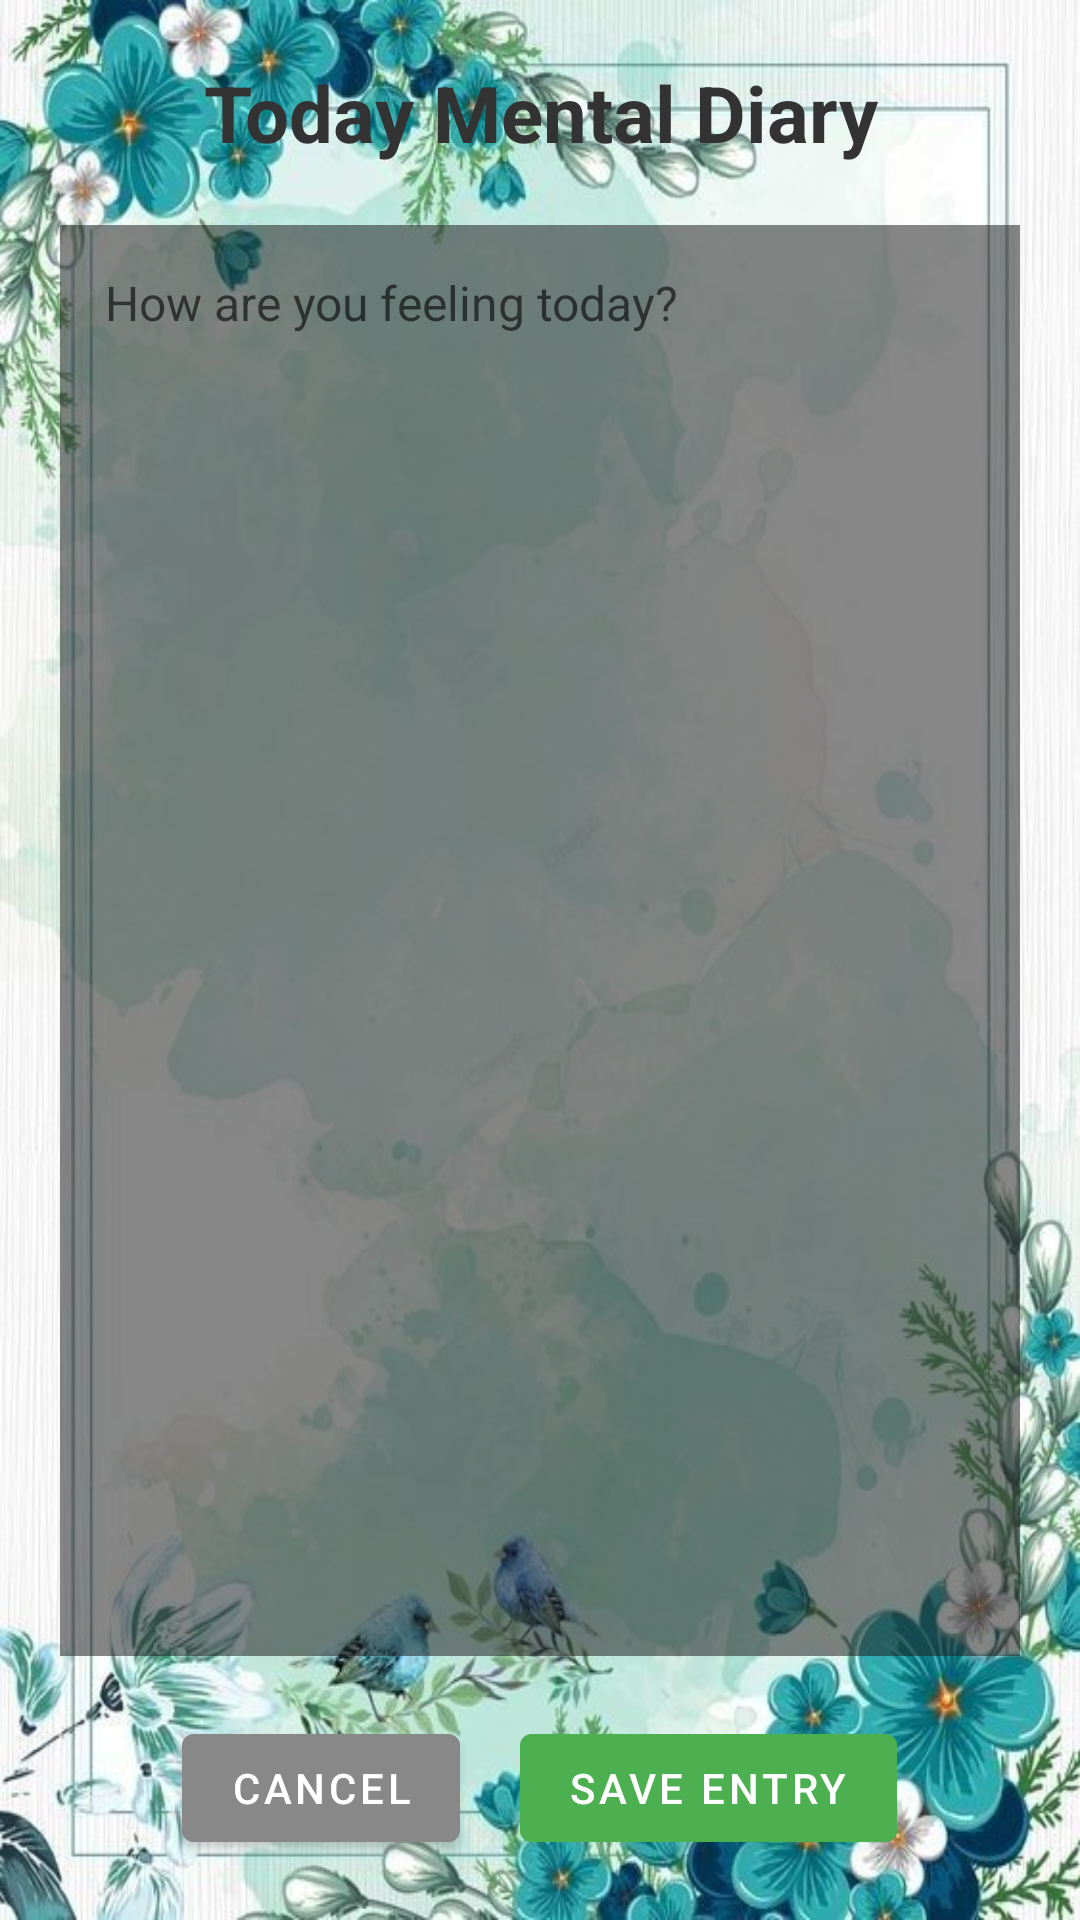

The Android layout XML behind this screen, and the referenced resources:
<!-- AndroidManifest.xml: activity theme Theme.Stay_Healthy.NoActionBar -->
<!-- res/layout/activity_write_diary.xml -->
<?xml version="1.0" encoding="utf-8"?>
<LinearLayout xmlns:android="http://schemas.android.com/apk/res/android"
    android:layout_width="match_parent"
    android:layout_height="match_parent"
    android:orientation="vertical"
    android:padding="20dp"
    android:background="@drawable/diary"
    >

    <TextView
        android:layout_width="match_parent"
        android:layout_height="wrap_content"
        android:layout_marginBottom="20dp"
        android:gravity="center"
        android:text="Today Mental Diary"
        android:textColor="#333333"
        android:textSize="26sp"
        android:textStyle="bold" />

    <EditText
        android:id="@+id/diary_input"
        android:backgroundTint="#871E1E1E"
        android:layout_width="371dp"
        android:layout_height="300dp"
        android:layout_weight="1"
        android:background="#FFFFFFFF"
        android:gravity="top|start"
        android:hint="How are you feeling today?"
        android:inputType="textMultiLine"
        android:textColor="#FFFFFFFF"
        android:padding="15dp"
        android:textSize="16sp" />

    <LinearLayout
        android:layout_width="match_parent"
        android:layout_height="wrap_content"
        android:orientation="horizontal"
        android:layout_marginTop="20dp"
        android:gravity="center">

        <Button
            android:id="@+id/btn_cancel"
            android:layout_width="wrap_content"
            android:layout_height="wrap_content"
            android:text="Cancel"
            android:layout_marginEnd="20dp"
            android:backgroundTint="#888888"/>


        <Button
            android:id="@+id/btn_save_diary"
            android:layout_width="wrap_content"
            android:layout_height="wrap_content"
            android:text="Save Entry"
            android:backgroundTint="#4CAF50"/>
    </LinearLayout>

</LinearLayout>
<!-- resources referenced by this layout -->
<resources>
  <!-- drawable diary: jpg bitmap (drawable, 69263 bytes) -->
  <style name="Theme.Stay_Healthy.NoActionBar" parent="Theme.Stay_Healthy">
          <item name="windowActionBar">false</item>
          <item name="windowNoTitle">true</item>
      </style>
  <style name="Theme.Stay_Healthy" parent="Theme.MaterialComponents.DayNight.DarkActionBar">
          <item name="colorPrimary">@color/purple_500</item>
          <item name="colorPrimaryVariant">@color/purple_700</item>
          <item name="colorOnPrimary">@color/white</item>
          <item name="colorSecondary">@color/teal_200</item>
          <item name="colorSecondaryVariant">@color/teal_700</item>
          <item name="colorOnSecondary">@color/black</item>
          <item name="android:statusBarColor">?attr/colorPrimaryVariant</item>
      </style>
  <color name="purple_500">#FF6200EE</color>
  <color name="purple_700">#FF3700B3</color>
  <color name="white">#FFFFFFFF</color>
  <color name="teal_200">#FF03DAC5</color>
  <color name="teal_700">#FF018786</color>
  <color name="black">#FF000000</color>
</resources>
